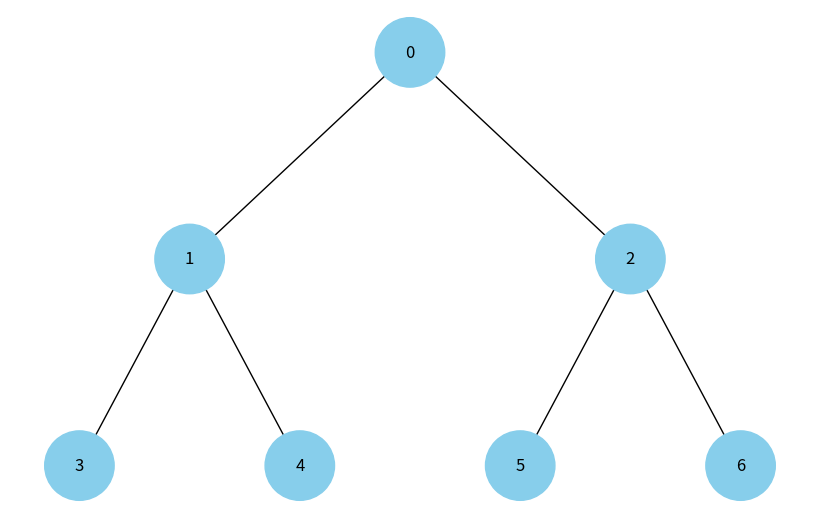

The script that saved this image:
import uuid
import networkx as nx
import matplotlib.pyplot as plt


class Node:
    def __init__(self, key, color="skyblue"):
        self.val = key
        self.color = color
        self.id = str(uuid.uuid4())


def add_edges_heap(graph, heap, pos, index=0, x=0, y=0, layer=1):
    if index < len(heap):
        node = heap[index]
        graph.add_node(node.id, color=node.color, label=node.val)
        left_index = 2 * index + 1
        right_index = 2 * index + 2

        if left_index < len(heap):
            graph.add_edge(node.id, heap[left_index].id)
            l = x - 1 / 2**layer
            pos[heap[left_index].id] = (l, y - 1)
            add_edges_heap(graph, heap, pos, left_index, x=l, y=y - 1, layer=layer + 1)

        if right_index < len(heap):
            graph.add_edge(node.id, heap[right_index].id)
            r = x + 1 / 2**layer
            pos[heap[right_index].id] = (r, y - 1)
            add_edges_heap(graph, heap, pos, right_index, x=r, y=y - 1, layer=layer + 1)
    return graph


def draw_heap(heap):
    tree = nx.DiGraph()
    if heap:
        pos = {heap[0].id: (0, 0)}
        tree = add_edges_heap(tree, heap, pos)

        colors = [node[1]["color"] for node in tree.nodes(data=True)]
        labels = {node[0]: node[1]["label"] for node in tree.nodes(data=True)}

        plt.figure(figsize=(8, 5))
        nx.draw(
            tree,
            pos=pos,
            labels=labels,
            arrows=False,
            node_size=2500,
            node_color=colors,
        )
        plt.show()


def main():
    heap = [Node(i) for i in range(7)]
    draw_heap(heap)


if __name__ == "__main__":
    main()
